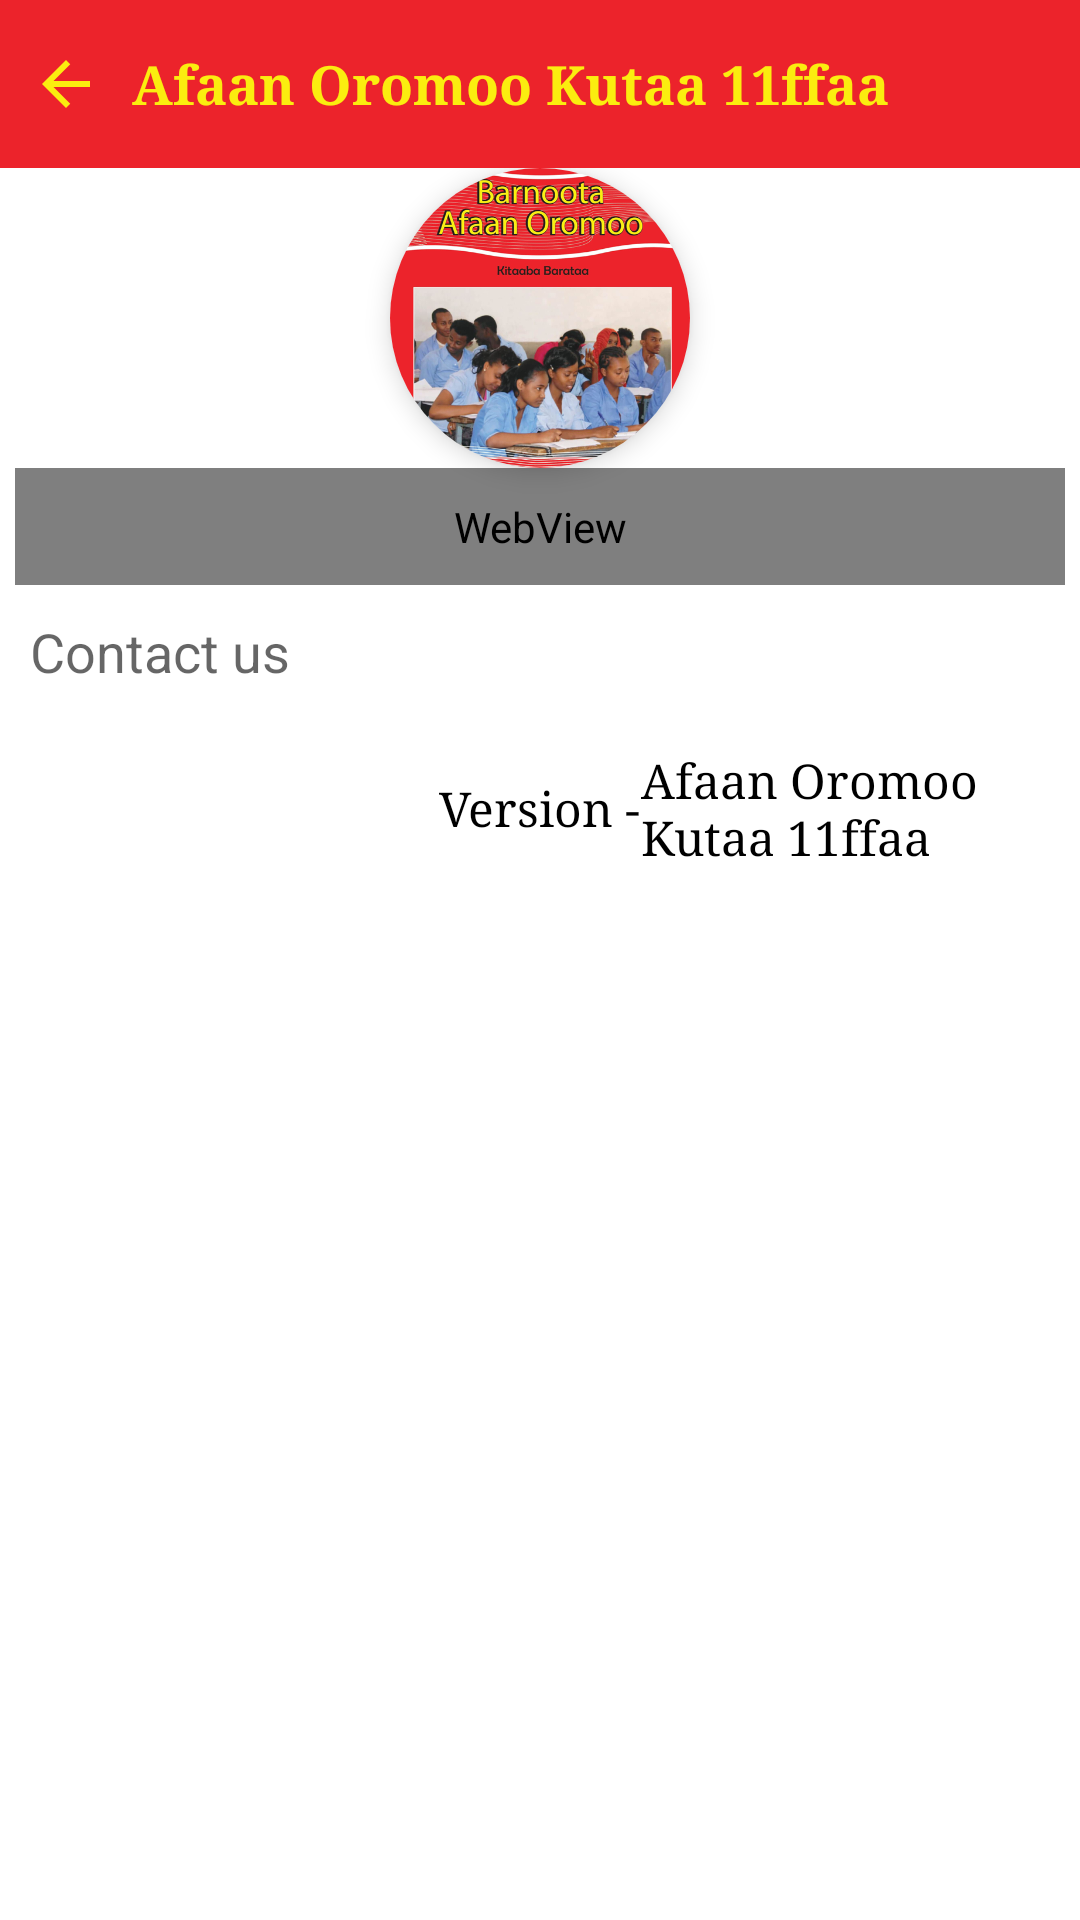

Android layout source for this screen:
<!-- AndroidManifest.xml: application theme AppTheme -->
<!-- res/layout/activity_about.xml -->
<?xml version="1.0" encoding="utf-8"?>
<RelativeLayout xmlns:android="http://schemas.android.com/apk/res/android"
    xmlns:ads="http://schemas.android.com/apk/res-auto"
    xmlns:tools="http://schemas.android.com/tools"
    android:layout_width="match_parent"
    android:layout_height="match_parent"
    xmlns:app="http://schemas.android.com/apk/res-auto"
    android:layout_weight="100"
    android:background="@color/white"
    android:orientation="vertical">

    <RelativeLayout
        android:id="@+id/toolbar"
        android:layout_width="match_parent"
        android:layout_height="?attr/actionBarSize"
        android:background="@drawable/nav_header_bg">

        <ImageButton
            android:id="@+id/ib_back"
            android:layout_width="wrap_content"
            android:layout_height="wrap_content"
            android:layout_centerVertical="true"
            android:background="@android:color/transparent"
            android:contentDescription="@string/app_name"
            android:padding="10dp"
            app:tint="@color/yellow"
            android:src="@drawable/ic_baseline_arrow_back_24" />

        <TextView
            android:id="@+id/tv_title"
            android:layout_width="match_parent"
            android:layout_height="wrap_content"
            android:layout_centerVertical="true"
            android:layout_marginEnd="40dp"
            android:layout_toEndOf="@id/ib_back"
            android:ellipsize="marquee"
            android:fontFamily="serif"
            android:singleLine="true"
            android:text="@string/app_name"
            android:textColor="@color/yellow"
            android:textSize="18sp"
            android:textStyle="bold" />

    </RelativeLayout>

    <ScrollView
        android:layout_width="match_parent"
        android:layout_height="wrap_content"
        android:layout_below="@id/toolbar"
        android:background="@color/white">

        <LinearLayout
            android:layout_width="match_parent"
            android:layout_height="match_parent"
            android:orientation="vertical">

            <androidx.cardview.widget.CardView
                android:layout_width="100dp"
                android:layout_height="100dp"
                ads:cardElevation="5dp"
                ads:cardMaxElevation="10dp"
                ads:cardCornerRadius="100dp"
                android:layout_gravity="center_horizontal">

                <ImageView
                    android:id="@+id/imageView"
                    android:layout_width="100dp"
                    android:layout_height="100dp"
                    android:layout_gravity="center_horizontal"
                    android:contentDescription="@string/app_name"
                    android:scaleType="centerCrop"
                    android:src="@drawable/icon" />

            </androidx.cardview.widget.CardView>

            <WebView
                android:id="@+id/webView"
                android:layout_width="match_parent"
                android:layout_height="wrap_content"
                android:layout_marginStart="5dp"
                android:layout_marginEnd="5dp"
                android:padding="10dp" />

            <LinearLayout
                android:layout_width="match_parent"
                android:layout_height="wrap_content"
                android:orientation="vertical">

                <TextView
                    style="@style/TextAppearance.MaterialComponents.Headline3"
                    android:layout_width="match_parent"
                    android:layout_height="wrap_content"
                    android:padding="10dp"
                    android:text="Contact us"
                    android:textSize="18sp" />

                <androidx.recyclerview.widget.RecyclerView
                    android:id="@+id/recycler_about"
                    android:layout_width="match_parent"
                    android:layout_height="wrap_content"
                    android:orientation="horizontal"
                    app:layoutManager="androidx.recyclerview.widget.StaggeredGridLayoutManager"
                    app:spanCount="2"
                    tools:listitem="@layout/about_list_item" />

            </LinearLayout>

            <RelativeLayout
                android:layout_width="match_parent"
                android:layout_height="wrap_content">

                <TextView
                    android:id="@+id/v"
                    android:layout_width="wrap_content"
                    android:layout_height="wrap_content"
                    android:layout_centerHorizontal="true"
                    android:layout_centerVertical="true"
                    android:fontFamily="serif"
                    android:textSize="16sp"
                    android:padding="10dp"
                    android:paddingEnd="0dp"
                    android:paddingStart="0dp"
                    android:text="@string/version" />

                <TextView
                    android:id="@+id/version_tv"
                    android:layout_width="wrap_content"
                    android:layout_height="wrap_content"
                    android:layout_centerVertical="true"
                    android:fontFamily="serif"
                    android:textSize="16sp"
                    android:layout_toEndOf="@+id/v"
                    android:padding="10dp"
                    android:paddingStart="0dp"
                    android:paddingEnd="0dp"
                    android:text="@string/app_name" />

            </RelativeLayout>

            <LinearLayout
                android:id="@+id/banner_container"
                android:layout_width="match_parent"
                android:layout_height="wrap_content"
                android:orientation="vertical" />

        </LinearLayout>

    </ScrollView>

</RelativeLayout>
<!-- res/layout/about_list_item.xml (included above) -->
<?xml version="1.0" encoding="utf-8"?>
<androidx.cardview.widget.CardView xmlns:android="http://schemas.android.com/apk/res/android"
    xmlns:ads="http://schemas.android.com/apk/res-auto"
    android:layout_width="250dp"
    android:layout_height="wrap_content"
    android:layout_margin="5dp"
    android:background="@color/white"
    ads:cardCornerRadius="3dp"
    ads:cardElevation="5dp"
    ads:cardMaxElevation="10dp">

    <RelativeLayout
        android:layout_width="match_parent"
        android:layout_height="wrap_content"
        android:background="@color/white"
        android:padding="5dp">

        <ImageView
            android:id="@+id/image_about"
            android:layout_width="32dp"
            android:layout_height="32dp"
            android:contentDescription="@string/app_name"
            android:scaleType="fitXY"
            android:src="@drawable/fb" />

        <TextView
            android:id="@+id/about_name"
            android:layout_width="match_parent"
            android:layout_height="32dp"
            android:layout_marginStart="10dp"
            android:layout_marginEnd="10dp"
            android:singleLine="true"
            android:layout_toEndOf="@id/image_about"
            android:fontFamily="serif"
            android:gravity="center_vertical"
            android:text="@string/app_name"
            android:textSize="16sp" />

    </RelativeLayout>

</androidx.cardview.widget.CardView>
<!-- resources referenced by this layout -->
<resources>
  <color name="white">#FFFFFFFF</color>
  <color name="yellow">#fbed0f</color>
  <!-- drawable ic_baseline_arrow_back_24 (drawable) -->
  <vector android:autoMirrored="true" android:height="24dp"
      android:tint="#49A9E8" android:viewportHeight="24"
      android:viewportWidth="24" android:width="24dp" xmlns:android="http://schemas.android.com/apk/res/android">
      <path android:fillColor="@android:color/white" android:pathData="M20,11H7.83l5.59,-5.59L12,4l-8,8 8,8 1.41,-1.41L7.83,13H20v-2z"/>
  </vector>
  <!-- drawable icon: png bitmap (drawable, 324369 bytes) -->
  <!-- drawable nav_header_bg (drawable) -->
  <?xml version="1.0" encoding="utf-8"?>
  <shape xmlns:android="http://schemas.android.com/apk/res/android"
      android:shape="rectangle">
      <gradient android:angle="90"
          android:centerX="0"
          android:centerY="0"
          android:endColor="@color/colorPrimaryDark"
          android:centerColor="@color/colorPrimaryDark"/>
  </shape>
  <string name="app_name">Afaan Oromoo Kutaa 11ffaa</string>
  <string name="version">Version - </string>
  <style name="AppTheme" parent="Theme.MaterialComponents.DayNight.NoActionBar.Bridge">
          <item name="colorPrimary">@color/colorPrimary</item>
          <item name="colorPrimaryDark">@color/colorPrimaryDark</item>
          <item name="colorAccent">@color/colorAccent</item>
          <item name="overlapAnchor">false</item>
          <item name="android:dropDownVerticalOffset">?attr/actionBarSize</item>
          <item name="android:itemBackground">@drawable/nav_header_bg</item>
          <item name="android:textColor">@color/black</item>
      </style>
  <color name="colorPrimaryDark">#ec232b</color>
  <color name="colorPrimary">#5B0D10</color>
  <color name="colorAccent">#880308</color>
  <color name="black">#FF000000</color>
</resources>
